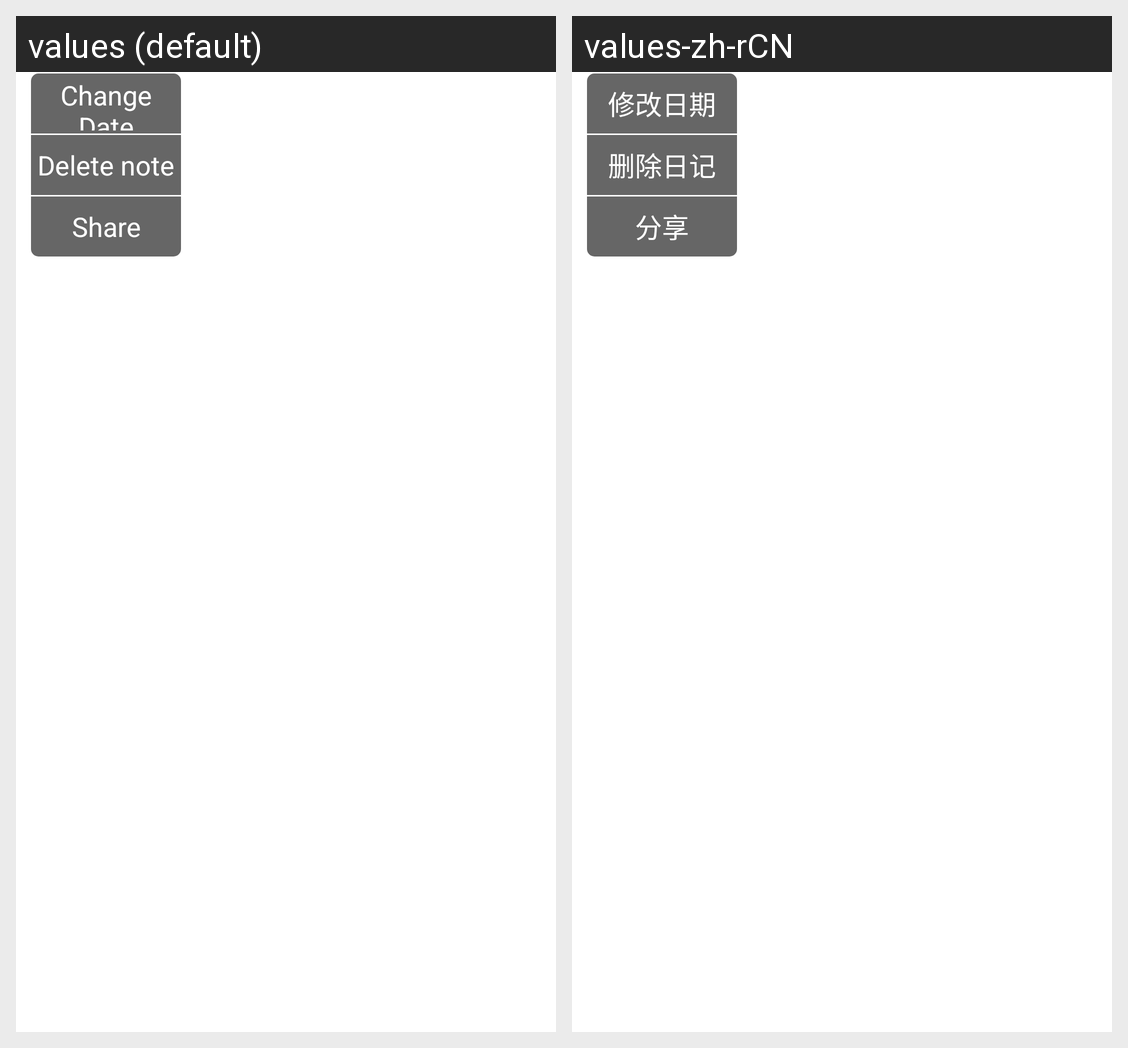

For this localized Android screen grid, give each drawn string resource with its value in every locale shown.
Android screen res/layout/popup_window_add_note_overflow.xml rendered under 2 locales, left to right: values (default), values-zh-rCN. Device: Nexus 5 (rendered at 1080×1920; each locale shown at half size, 540×960, under a caption strip naming it); theme AppTheme.
Strings drawn on this screen, with the default value and each locale's value (text and hints the layout hard-codes, and strings that could not be matched under every locale, appear in the picture but are not listed):

change_date_title
  values: Change Date
  values-zh-rCN: 修改日期

menu_delete_note
  values: Delete note
  values-zh-rCN: 删除日记

share_title
  values: Share
  values-zh-rCN: 分享
